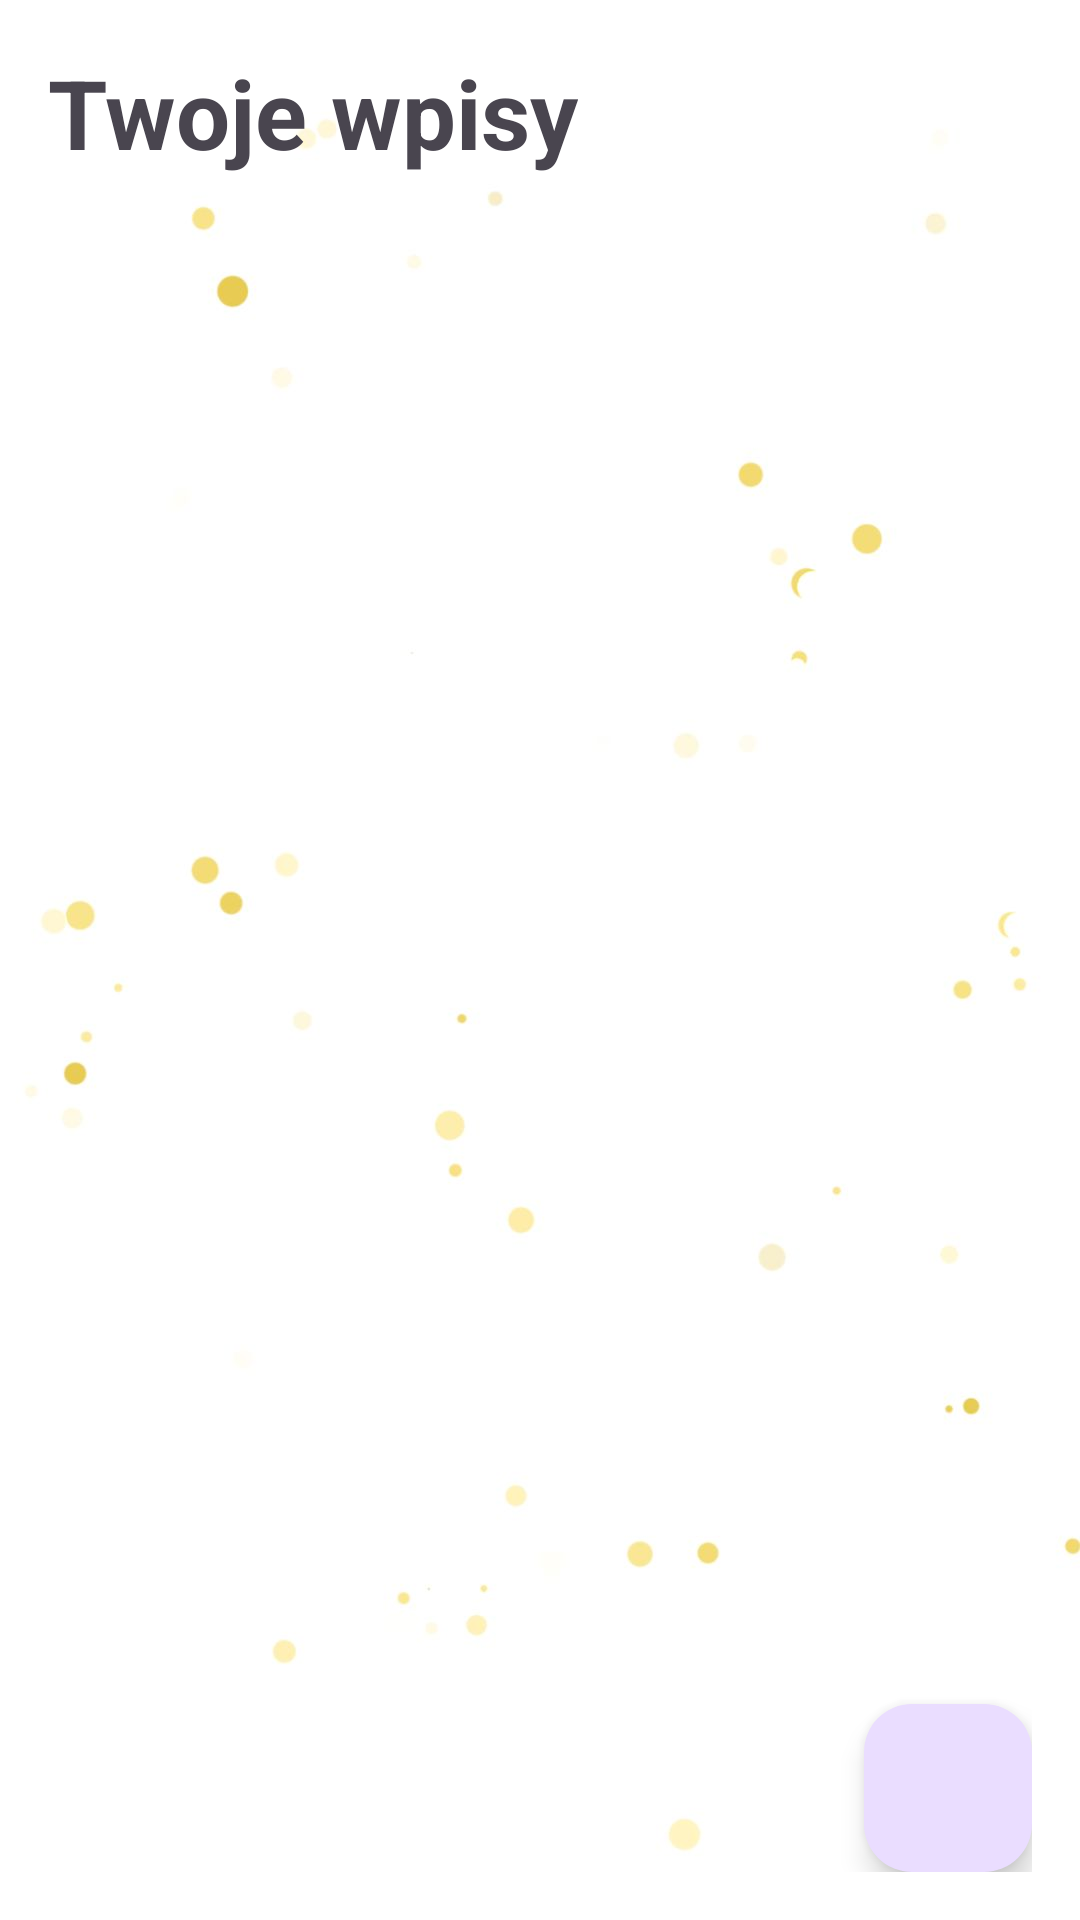

Reconstruct the res/layout file that produces this screen, plus the resources it refers to.
<!-- AndroidManifest.xml: application theme Theme.HealZone -->
<!-- res/layout/activity_patients_notes.xml -->
<?xml version="1.0" encoding="utf-8"?>
<RelativeLayout xmlns:android="http://schemas.android.com/apk/res/android"
    xmlns:app="http://schemas.android.com/apk/res-auto"
    xmlns:tools="http://schemas.android.com/tools"
    android:layout_width="match_parent"
    android:background="@drawable/base"
    android:layout_height="match_parent"
    android:padding="16dp"
    tools:context=".PatientsNotesActivity">

    <RelativeLayout
        android:layout_width="match_parent"
        android:layout_height="wrap_content"
        android:id="@+id/title_bar_layout">

        <TextView
            android:layout_width="wrap_content"
            android:layout_height="wrap_content"
            android:id="@+id/page_title"
            android:text="Twoje wpisy"
            android:textSize="32sp"
            android:textStyle="bold"/>


    </RelativeLayout>

    <androidx.recyclerview.widget.RecyclerView
        android:layout_width="match_parent"
        android:layout_height="match_parent"
        android:id="@+id/patient_notes_recycler_view"
        android:layout_below="@+id/title_bar_layout"/>

    <TextView
        android:id="@+id/no_notes_message"
        android:layout_width="wrap_content"
        android:layout_height="wrap_content"
        android:layout_gravity="center"
        android:text="Brak wpisów"
        android:textSize="18sp"
        android:layout_centerHorizontal="true"
        android:layout_centerVertical="true"
        android:visibility="gone"/>

    <com.google.android.material.floatingactionbutton.FloatingActionButton
        android:layout_width="wrap_content"
        android:layout_height="wrap_content"
        android:background="@color/white"
        android:id="@+id/add_progress_btn"
        android:layout_alignParentEnd="true"
        android:layout_alignParentBottom="true"
        android:src="@drawable/baseline_add_24"/>

</RelativeLayout>
<!-- resources referenced by this layout -->
<resources>
  <color name="white">#FFFFFFFF</color>
  <!-- drawable base: jpg bitmap (drawable, 39476 bytes) -->
  <style name="Theme.HealZone" parent="Base.Theme.HealZone" />
  <style name="Base.Theme.HealZone" parent="Theme.Material3.DayNight.NoActionBar">
          
          
          <item name="colorPrimary">@color/main_color</item>
          <item name="colorPrimaryVariant">@color/main_color</item>
          <item name="colorOnPrimary">@color/main_color</item>
  
          
          <item name="colorSecondary">@color/light_pink</item>
          <item name="colorSecondaryVariant">@color/light_blue</item>
          <item name="colorOnSecondary">@color/black</item>
  
          
          <item name="android:statusBarColor">@color/main_color</item>
      </style>
  <color name="main_color">#FFDDA0DD</color>
  <color name="light_pink">#FFFFE4E1</color>
  <color name="light_blue">#FFADD8E6</color>
  <color name="black">#FF000000</color>
</resources>
